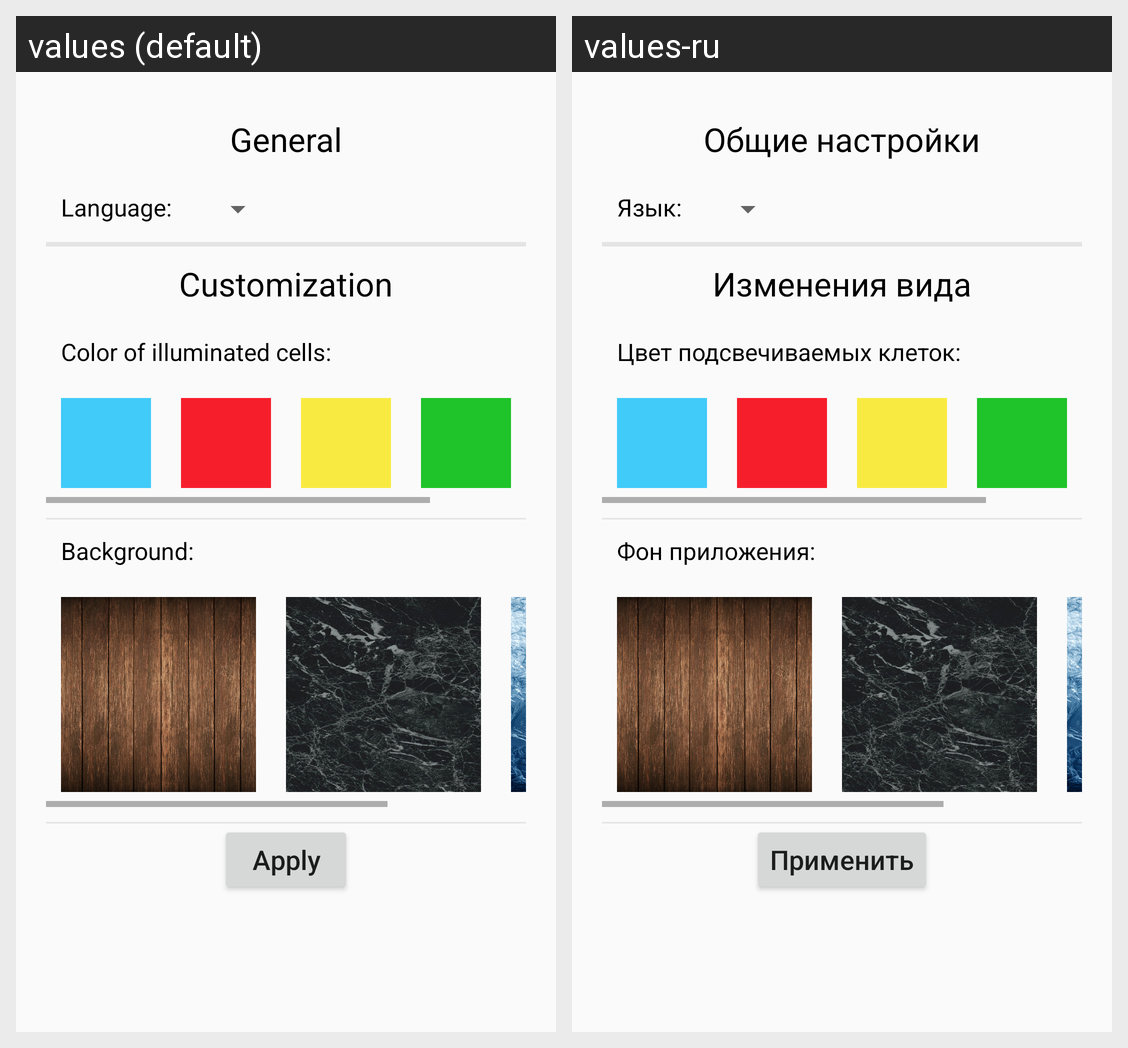

Locale-by-locale string values for the Android screen shown in this grid:
Android screen res/layout/properties.xml rendered under 2 locales, left to right: values (default), values-ru. Device: Nexus 5 (rendered at 1080×1920; each locale shown at half size, 540×960, under a caption strip naming it); theme AppTheme.
Strings drawn on this screen, with the default value and each locale's value (text and hints the layout hard-codes, and strings that could not be matched under every locale, appear in the picture but are not listed):

s20
  values: General
  values-ru: Общие настройки

s11
  values: Language:
  values-ru: Язык:

s21
  values: Customization
  values-ru: Изменения вида

s22
  values: Color of illuminated cells:
  values-ru: Цвет подсвечиваемых клеток:

s23
  values: Background:
  values-ru: Фон приложения:

s13
  values: Apply
  values-ru: Применить
